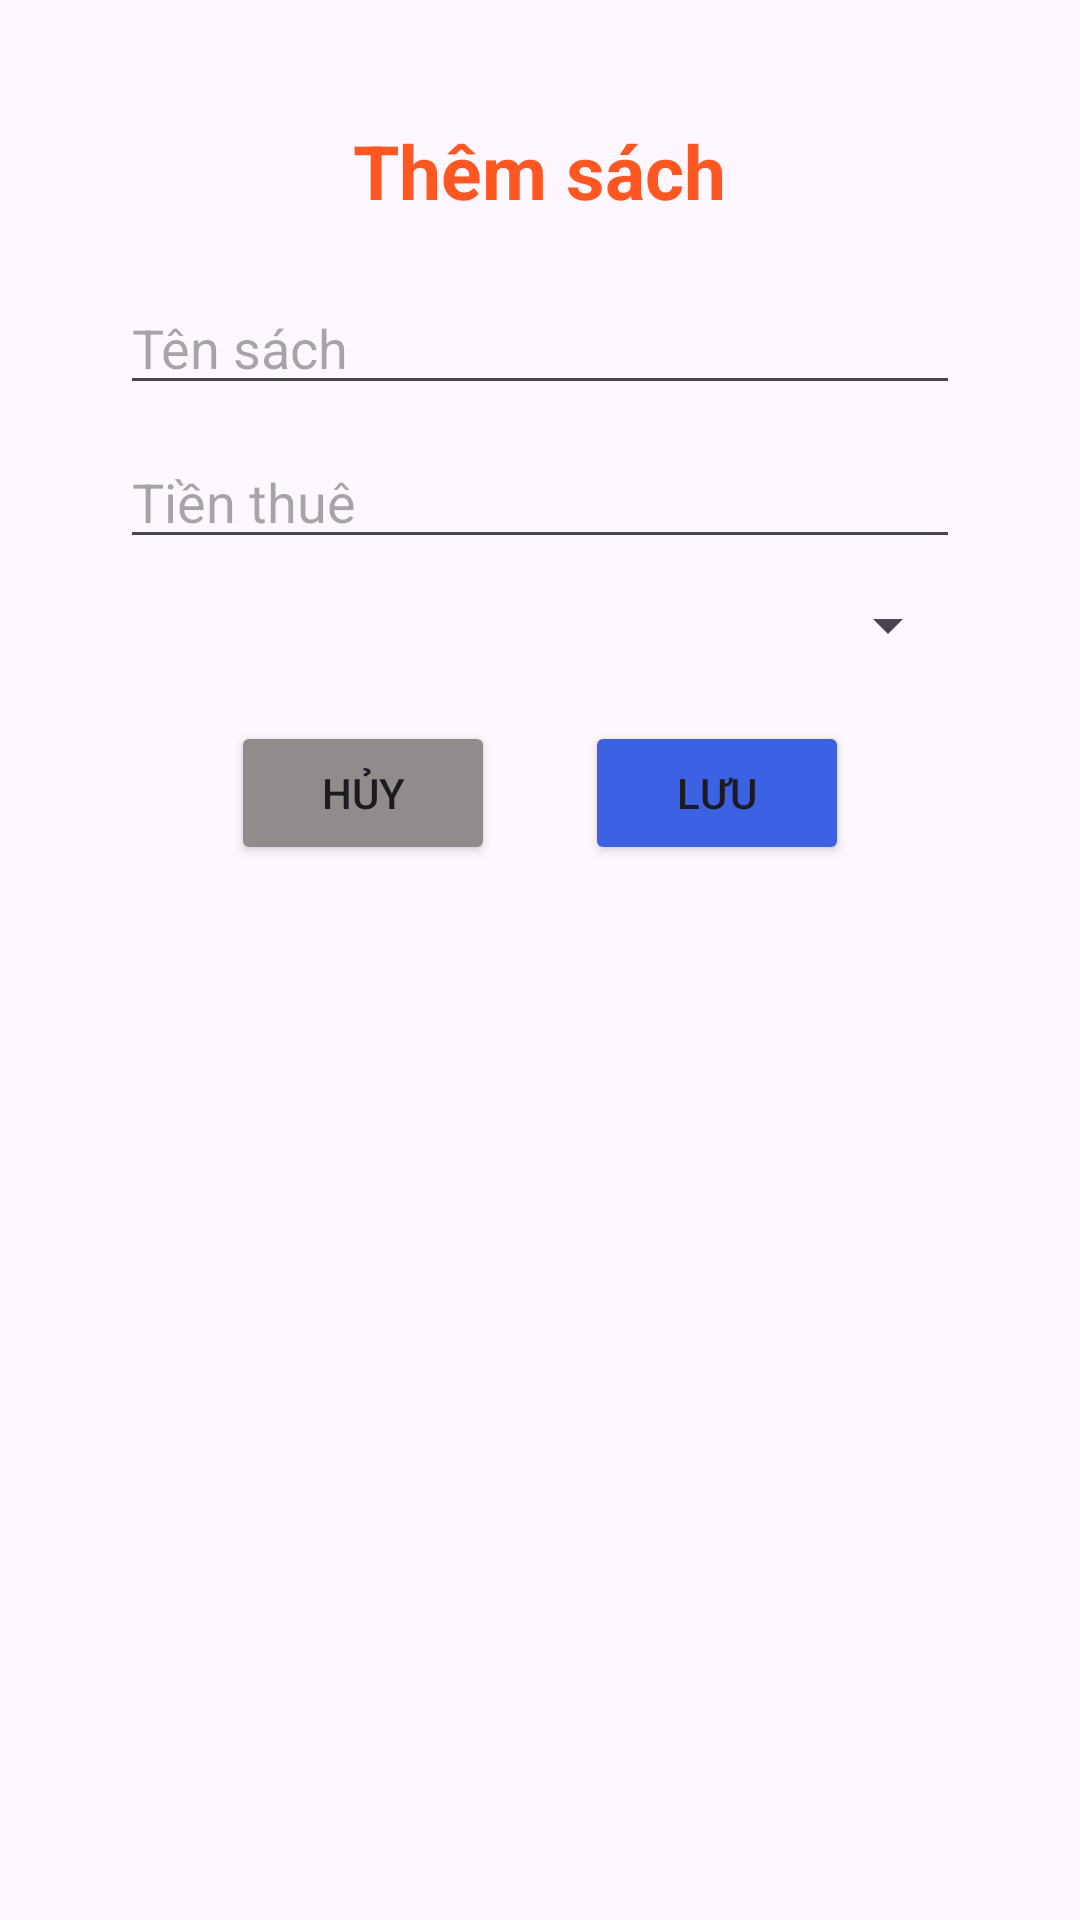

Android layout source for this screen:
<!-- AndroidManifest.xml: application theme Theme.DU_AN_MAU_PH33277 -->
<!-- res/layout/dialog_add_sach.xml -->
<?xml version="1.0" encoding="utf-8"?>
<LinearLayout xmlns:android="http://schemas.android.com/apk/res/android"
    android:orientation="vertical"
    android:layout_width="match_parent"
    android:layout_height="match_parent"
    android:padding="40dp"
    android:layout_margin="5dp">






    <TextView
        android:layout_width="wrap_content"
        android:layout_height="wrap_content"
        android:textStyle="bold"
        android:textSize="25dp"
        android:text="Thêm sách"
        android:layout_gravity="center"
        android:textColor="#FF5722"
        android:layout_marginBottom="20dp"/>
    <EditText
        android:layout_width="match_parent"
        android:layout_height="wrap_content"
        android:hint="Tên sách"
        android:id="@+id/ed_tensach"
        android:layout_marginBottom="10dp"/>
    <EditText
        android:layout_width="match_parent"
        android:layout_height="wrap_content"
        android:hint="Tiền thuê"
        android:id="@+id/ed_tienthue"
        android:layout_marginBottom="10dp"/>
    <Spinner
        android:layout_width="match_parent"
        android:layout_height="wrap_content"
        android:id="@+id/sp_loaisach"
        android:layout_marginBottom="20dp"/>
    <LinearLayout
        android:layout_width="wrap_content"
        android:layout_height="wrap_content"
        android:orientation="horizontal"
        android:layout_gravity="center"
        >
        <Button
            android:backgroundTint="#918C8C"

            android:layout_width="wrap_content"
            android:layout_height="wrap_content"
            android:text="Hủy"
            android:id="@+id/btn_huy_sach"/>
        <Button
            android:backgroundTint="#3D61E3"
            android:layout_width="wrap_content"
            android:layout_height="wrap_content"
            android:text="Lưu"
            android:id="@+id/btn_luu_sach"
            android:layout_marginLeft="30dp"/>

    </LinearLayout>
</LinearLayout>
<!-- resources referenced by this layout -->
<resources>
  <style name="Theme.DU_AN_MAU_PH33277" parent="Base.Theme.DU_AN_MAU_PH33277" />
  <style name="Base.Theme.DU_AN_MAU_PH33277" parent="Theme.Material3.DayNight.NoActionBar">
          
          
      </style>
</resources>
